Dataset: dataset (GitHub, stahiomar/Cat-Breed-Classification-using-CNN). Classes: orange cat, siamese cat, sphynx cat.

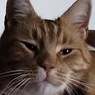
Label: orange cat

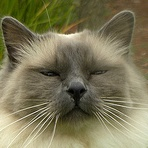
Label: siamese cat

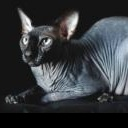
Label: sphynx cat

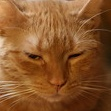
Label: orange cat

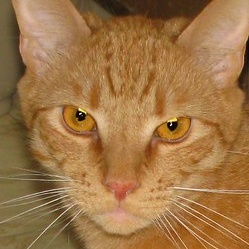
Label: orange cat

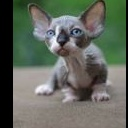
Label: sphynx cat
